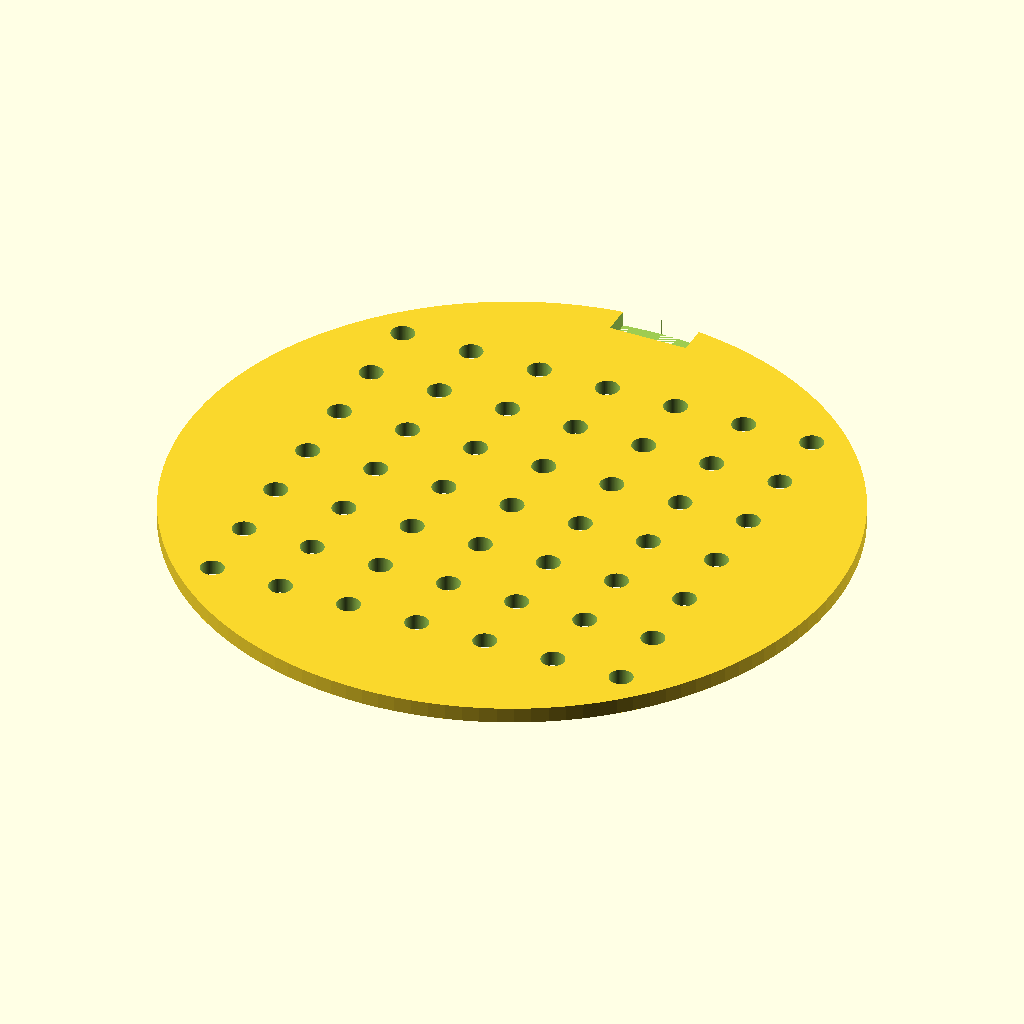
Cell 1 — every parameter at its default value.
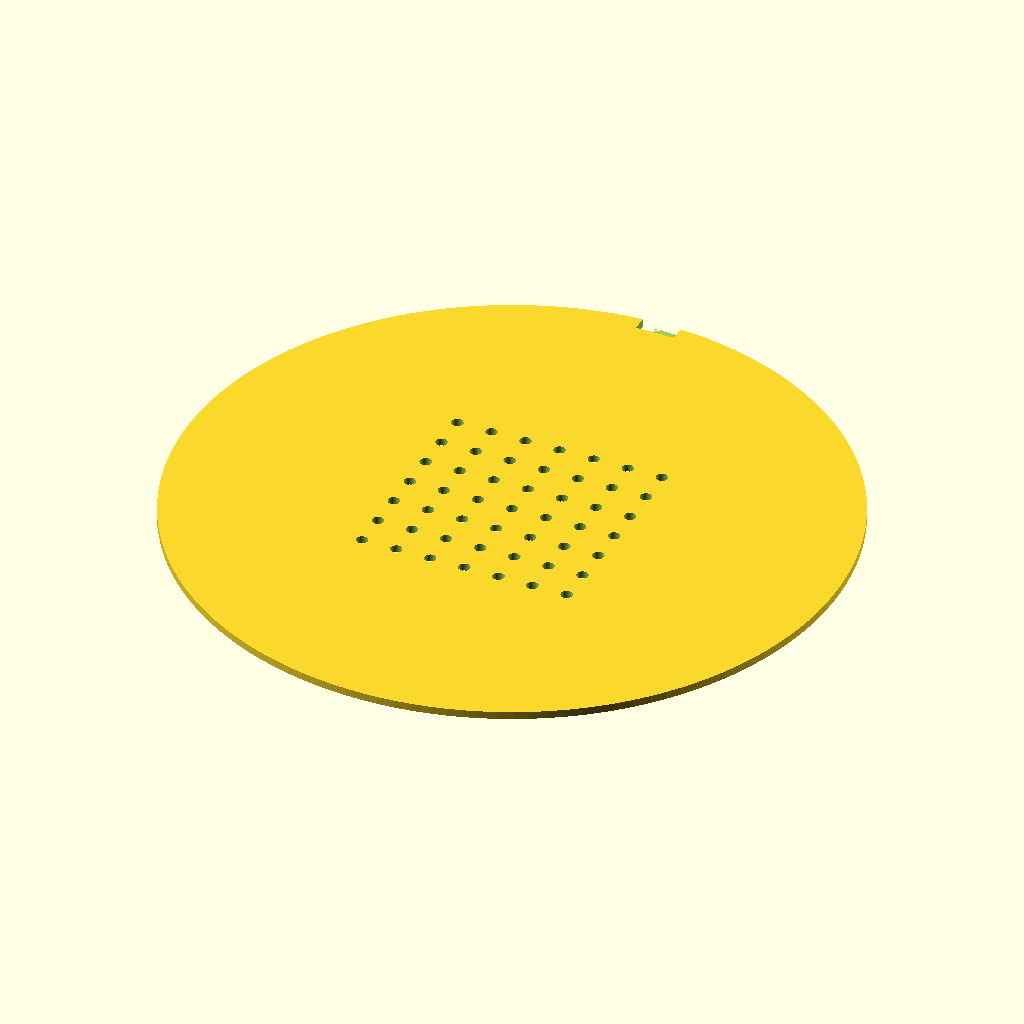
Cell 2: the same model with disc_d = 170.
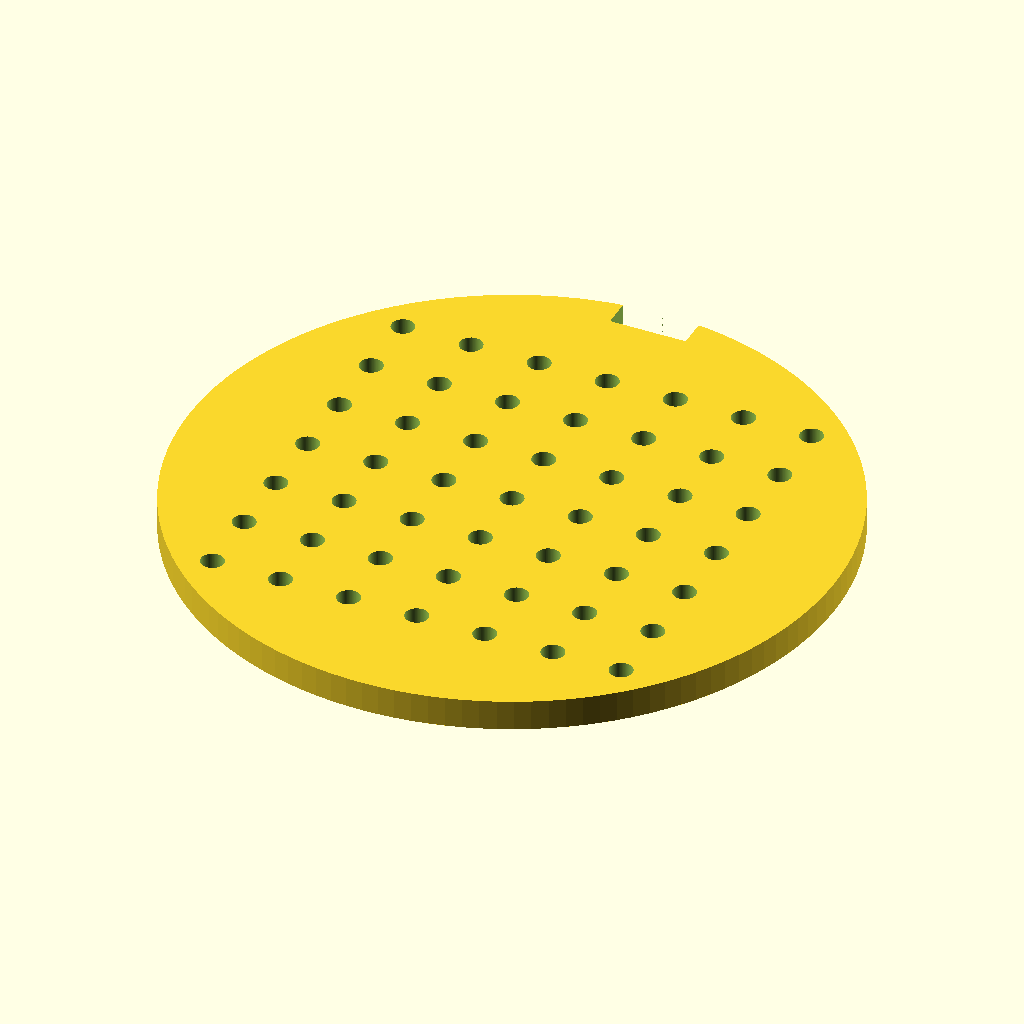
Cell 3: the same model with disc_t = 4.
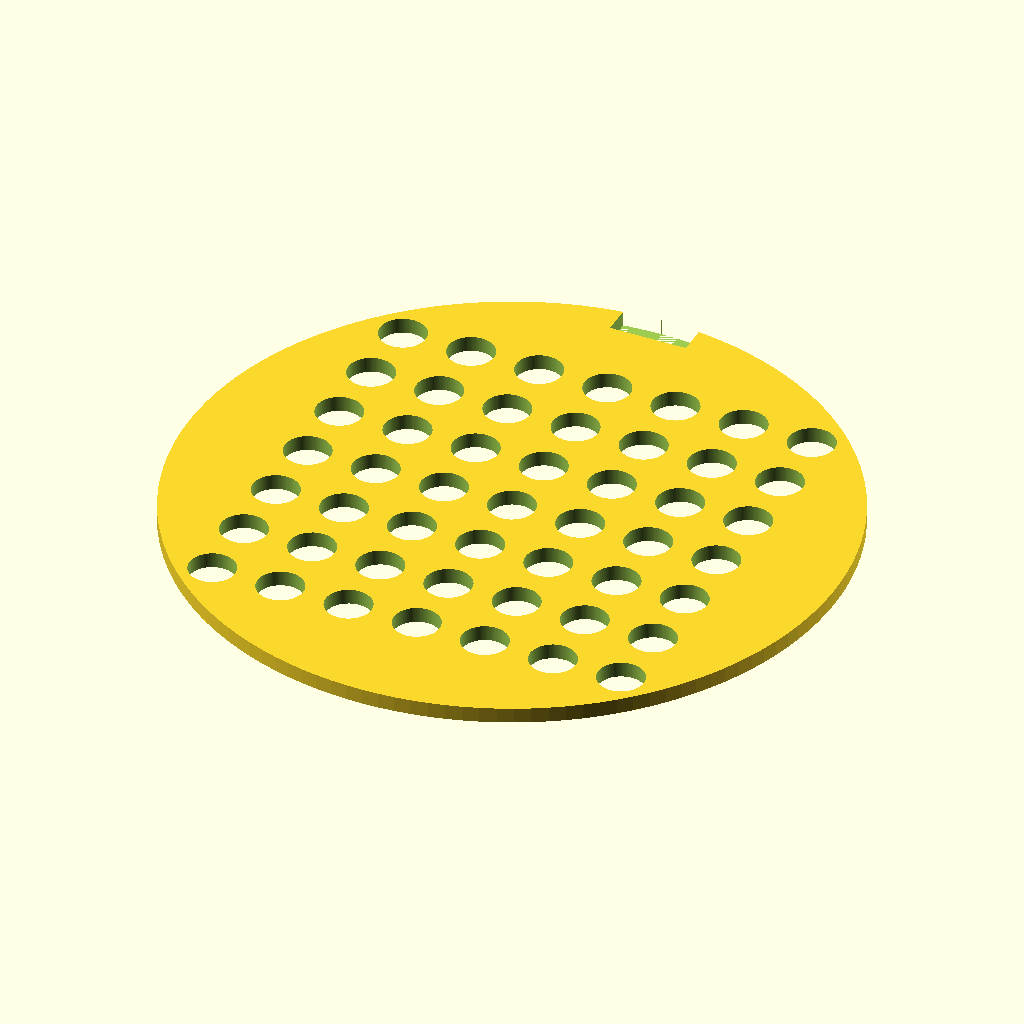
Cell 4 — hole_d set to 6, the other parameters unchanged.
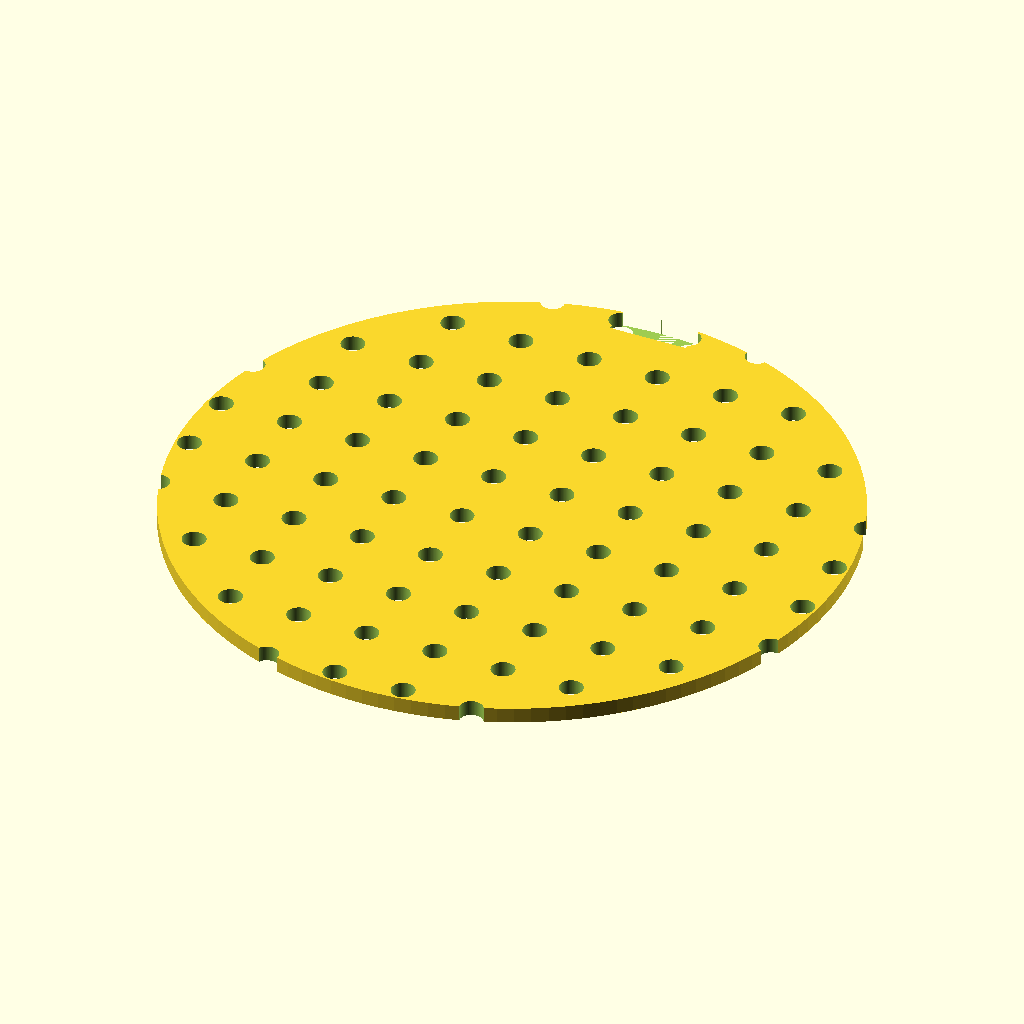
Cell 5 — hole_n set to 14, the other parameters unchanged.
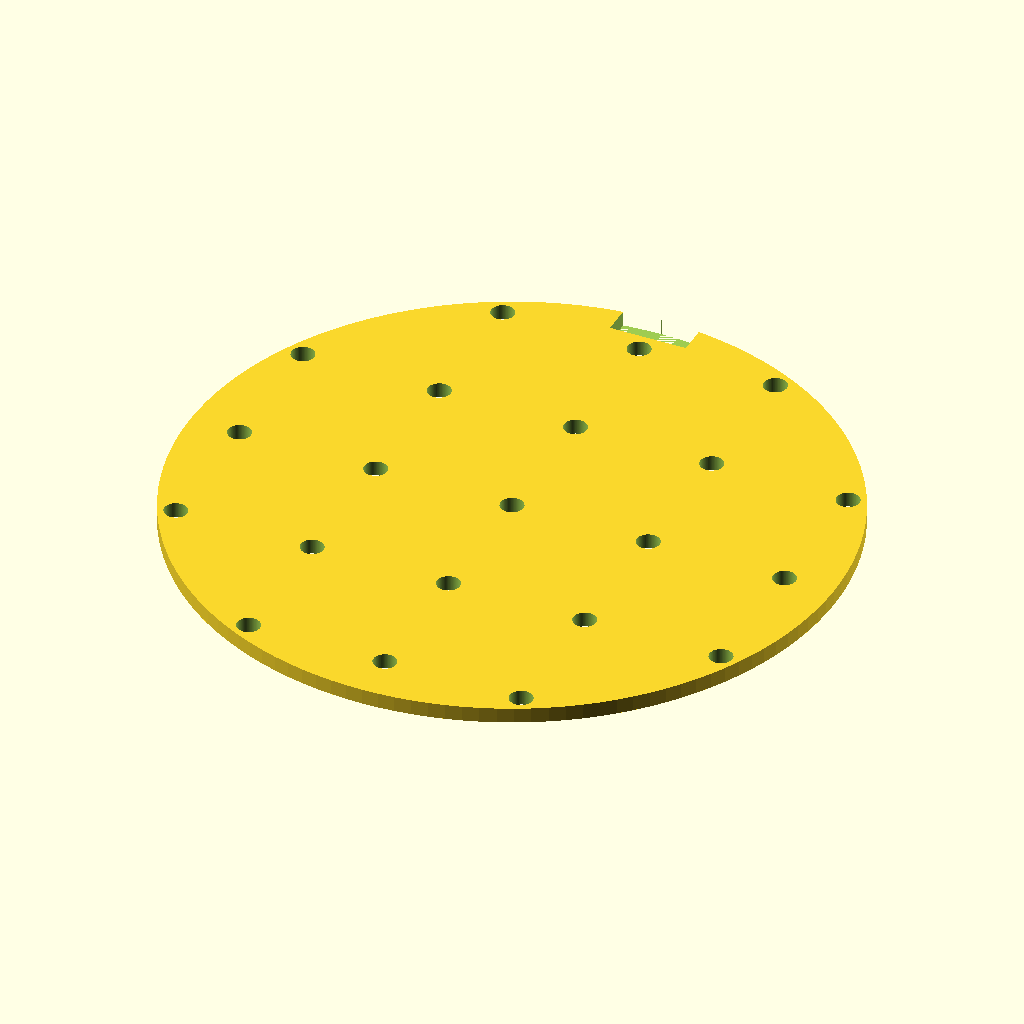
Cell 6 — hole_pitch set to 18, the other parameters unchanged.
The same orthographic view direction (rotation 55°, 0°, 25°; colour scheme Cornfield) for every cell, with the view re-fitted per cell, so scale and position can differ between cells.
The OpenSCAD source (bench/results/gpu-v7-g3/code/scadcoder-v7/seed_sowing_template_s5_a0.scad):
// Petri dish sowing template
// Print orientation: flat on bed, z = 0 up to disc thickness

// ---------- Parameters ----------
disc_d        = 85;    // disc outer diameter
disc_t        = 2;     // disc thickness
hole_d        = 3;     // through-hole diameter
hole_n        = 7;     // holes per row/column
hole_pitch    = 9;     // centre-to-centre spacing
notch_w       = 10;    // orientation notch width (X)
notch_d       = 4;     // orientation notch depth from rim (Y)
eps           = 0.5;   // cutter overshoot past faces
$fn           = 128;   // circle resolution

// ---------- Derived ----------
x0 = -(hole_n - 1) * hole_pitch / 2;  // first hole X
y0 = -(hole_n - 1) * hole_pitch / 2;  // first hole Y
r  = disc_d / 2;                      // disc radius
rim_t = r - notch_d;                  // rim thickness at notch

// ---------- Model ----------
difference() {
    // Main disc
    cylinder(d = disc_d, h = disc_t);

    // Through-hole grid
    for (i = [0 : hole_n - 1])
        for (j = [0 : hole_n - 1])
            translate([x0 + i * hole_pitch, y0 + j * hole_pitch, -eps])
                cylinder(d = hole_d, h = disc_t + 2 * eps);

    // Orientation notch on +Y side, centred on Y axis
    translate([-(notch_w / 2), rim_t, 0])
        cube([notch_w, notch_d, disc_t + eps]);
}
Customizer parameters (derived from the source; name, type, default, range or options):
disc_d: number, default 85
disc_t: number, default 2
hole_d: number, default 3
hole_n: number, default 7
hole_pitch: number, default 9
notch_w: number, default 10
notch_d: number, default 4
eps: number, default 0.5
